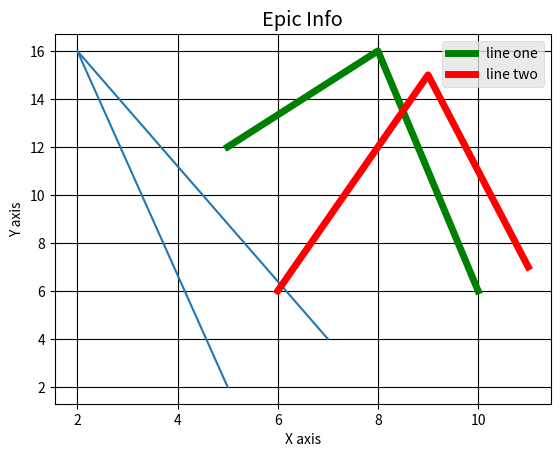

Recreate this plot in Python.
from matplotlib import pyplot as plt
x = [5,2,7]
y = [2,16,4]
plt.plot(x,y)
plt.title('Image Title')
plt.ylabel('Y axis')
plt.xlabel('X axis')
#plt.show()

from matplotlib import style
style.use('ggplot')
x = [5,8,10]
y = [12,16,6]
x2 = [6,9,11]
y2 = [6,15,7]
plt.plot(x,y,'g',label='line one',linewidth=5)
plt.plot(x2,y2,'r',label='line two',linewidth=5)
plt.title('Epic Info')
plt.ylabel('Y axis')
plt.xlabel('X axis')
plt.legend()   #设置图例位置
plt.grid(True,color='k')
plt.show()
